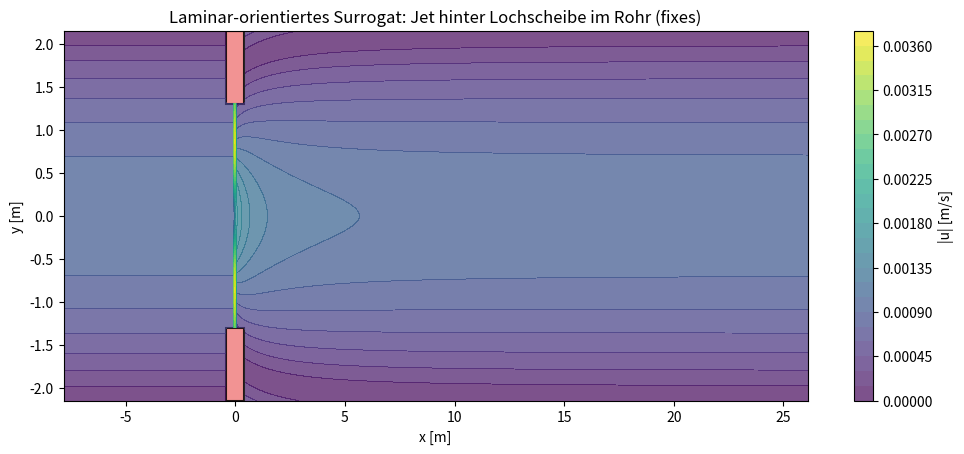

Recreate this plot in Python.
"""
Interaktive 2D-Darstellung (Surrogat, kein CFD) für Strömung durch eine Lochscheibe im Rohr
– low-Re (hier Re≈4) mit physikalisch konsistenteren Randbedingungen:

Wesentliche Fixes gegenüber der vorherigen laminar-Version:
1) Jet-Exzess nur stromab: u_excess(x<0)=0  (kein "Jet" upstream).
2) Querschnitts-Durchflusskonstanz: Für jedes x wird mean_y(u)=U1 erzwungen
   -> entspricht konstantem Volumenstrom pro Tiefe im 2D-Schnitt.
3) v(x,y) wird danach aus du/dx + dv/dy = 0 (mit v(y=0)=0) rekonstruiert,
   damit die Stromlinien konsistent bleiben.

Hinweis zur "CFD-ähnlichen" Jet-Form:
- Das Feld ist kein Navier–Stokes-Löser, aber der Jet wird so konstruiert,
  dass er (a) nur downstream existiert und (b) sich viskos (∼sqrt(x)) aufweitet,
  was zum low-Re Regime passt.

Benötigt: numpy, matplotlib
  pip install numpy matplotlib
"""

from __future__ import annotations
import numpy as np
import matplotlib.pyplot as plt
import matplotlib.patches as patches
from matplotlib.animation import FuncAnimation

# -------------------- Inputs --------------------
rho = 1440.0  # [kg/m^3]
mu  = 1.0     # [Pa*s]
D   = 4.30    # [m]
Q   = 0.0097  # [m^3/s]
d0  = 2.61    # [m]
t   = 0.8     # [m] (nur Darstellung/Maskierung)
zeta= 10.0    # [-]
# ------------------------------------------------

# ---------- Derived scalars ----------
A1 = np.pi * D**2 / 4.0
A0 = np.pi * d0**2 / 4.0
U1 = Q / A1                 # [m/s] Bulk im Rohr
U0 = Q / A0                 # [m/s] mittlere Durchtrittsgeschwindigkeit (3D)
nu = mu / rho               # [m^2/s]
ReD = rho * U1 * D / mu
dp  = zeta * 0.5 * rho * U1**2

print("=== Scalars ===")
print(f"nu = {nu:.6e} m^2/s")
print(f"U1 = {U1:.6e} m/s (Rohr-Bulk)")
print(f"U0 = {U0:.6e} m/s (Öffnung-Mittelwert, 3D)")
print(f"ReD= {ReD:.6e} [-]")
print(f"Δp = {dp:.6e} Pa (Idelchik: ζ*ρ*U1²/2)")

# ---------- 2D domain (x-y) ----------
H = D
L_up = 3.0 * d0
L_dn = 10.0 * d0
nx, ny = 620, 250
x = np.linspace(-L_up, L_dn, nx)
y = np.linspace(-H/2, H/2, ny)
X, Y = np.meshgrid(x, y, indexing="xy")

opening_half = d0 / 2.0
plate_mask = (np.abs(X) < t/2) & (np.abs(Y) > opening_half)

# ---------- base "pipe-like" profile (visual; mean = U1) ----------
u_base = 1.5 * U1 * (1 - (2*Y/H)**2)
u_base = np.clip(u_base, 0, None)
v_base = np.zeros_like(u_base)

def enforce_axis_symmetry(u: np.ndarray, v: np.ndarray):
    """u even, v odd about y=0."""
    u_flip = np.flipud(u)
    v_flip = np.flipud(v)
    u_sym = 0.5 * (u + u_flip)
    v_sym = 0.5 * (v - v_flip)
    return u_sym, v_sym

# ---------- Laminar jet model: u_excess(x,y) ----------
# Width growth (viscous spreading):
#   b(x) = sqrt(b0^2 + 4*nu*x/U0), x>0
# Excess amplitude chosen so that ∫ u_excess dy is constant:
#   A(x) = A0 * b0 / b(x)
b0 = (d0/2.0) * 0.65
A0_excess = max(U0 - U1, 0.0)

def b_of_x(xpos: np.ndarray):
    return np.sqrt(b0*b0 + 4.0*nu*xpos/max(U0, 1e-12))

def jet_excess_u(X: np.ndarray, Y: np.ndarray):
    # Only downstream of the plate
    Hx = (X > 0.0).astype(float)
    xpos = np.where(X > 0.0, X, 0.0)
    b = b_of_x(xpos)
    A = A0_excess * (b0 / np.maximum(b, 1e-12))
    return Hx * A * np.exp(-(Y / np.maximum(b, 1e-12))**2)

def v_from_u(u: np.ndarray, x: np.ndarray, y: np.ndarray):
    """Approximate incompressibility in 2D: du/dx + dv/dy = 0 with v(y=0)=0."""
    du_dx = np.gradient(u, x, axis=1)
    v = np.zeros_like(u)
    i0 = int(np.argmin(np.abs(y)))
    dy = y[1] - y[0]
    # integrate upward
    for i in range(i0 + 1, len(y)):
        v[i, :] = v[i-1, :] + (-0.5*(du_dx[i, :] + du_dx[i-1, :])) * dy
    # integrate downward
    for i in range(i0 - 1, -1, -1):
        v[i, :] = v[i+1, :] - (-0.5*(du_dx[i, :] + du_dx[i+1, :])) * dy
    return v

def enforce_constant_flux(u: np.ndarray, U_target: float):
    """
    Enforce mean_y(u)=U_target for every x (column-wise).
    This keeps the 2D volumetric flow (per unit depth) constant along x.
    """
    u_mean = np.mean(u, axis=0)           # mean over y -> function of x
    return u - (u_mean - U_target)        # shift each x-column

# ---------- visualization ----------
fig, ax = plt.subplots(figsize=(12, 4.8))
ax.set_xlim(-L_up, L_dn)
ax.set_ylim(-H/2, H/2)
ax.set_xlabel("x [m]")
ax.set_ylabel("y [m]")
ax.set_title("Laminar-orientiertes Surrogat: Jet hinter Lochscheibe im Rohr (fixes)")

# draw plate segments
ax.add_patch(patches.Rectangle((-t/2, opening_half), t, H/2 - opening_half,
                               linewidth=1.5, edgecolor="black", facecolor="lightcoral", alpha=0.85))
ax.add_patch(patches.Rectangle((-t/2, -H/2), t, H/2 - opening_half,
                               linewidth=1.5, edgecolor="black", facecolor="lightcoral", alpha=0.85))

def compute_field(phase: float):
    # very small modulation for animation (visual only)
    mod = 1.0 + 0.02*np.sin(phase)

    # Build u from base + downstream jet excess
    u = u_base + mod * jet_excess_u(X, Y)

    # Enforce constant flux for every x
    u = enforce_constant_flux(u, U1)

    # Build v consistent with u
    v = v_base + mod * v_from_u(u, x, y)

    # symmetry
    u, v = enforce_axis_symmetry(u, v)

    # mask the solid plate
    u_m = np.ma.array(u, mask=plate_mask)
    v_m = np.ma.array(v, mask=plate_mask)
    speed = np.ma.sqrt(u_m**2 + v_m**2)
    return u_m, v_m, speed

u_m, v_m, speed = compute_field(0.0)

# Background speed field (transparent so streamlines are clear)
im = ax.contourf(X, Y, speed, levels=28, alpha=0.70)
cbar = fig.colorbar(im, ax=ax)
cbar.set_label("|u| [m/s]")

stream = None

# Seeds inside pipe upstream (avoid walls)
wall_margin = 0.06 * H
ys = np.linspace(-H/2 + wall_margin, H/2 - wall_margin, 38)
start_points = np.column_stack([np.full_like(ys, -2.5*d0), ys])

def update(frame: int):
    global stream, im
    phase = frame * 0.10
    u_m, v_m, speed = compute_field(phase)

    # redraw background
    for coll in im.collections:
        coll.remove()
    im = ax.contourf(X, Y, speed, levels=28, alpha=0.70)

    # remove old streamlines
    if stream is not None:
        stream.lines.remove()
        stream.arrows.remove()

    u_f = np.ma.filled(u_m, 0.0)
    v_f = np.ma.filled(v_m, 0.0)

    # high-contrast streamlines
    stream = ax.streamplot(
        x, y, u_f, v_f,
        start_points=start_points,
        density=2.2,
        color="white",
        linewidth=1.2,
        arrowsize=1.0
    )

    ax.axhline(0.0, color="white", linewidth=0.6, alpha=0.35)
    ax.set_title(f"Laminar-orientiertes Surrogat (low-Re, fixes) | frame={frame}")
    return im.collections

ani = FuncAnimation(fig, update, frames=240, interval=40, blit=False)
plt.show()
